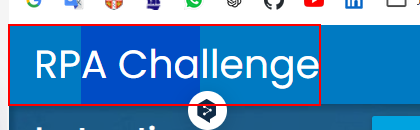
Task: Test Automation Project
Workflow: openRPA

Step 1: find the link

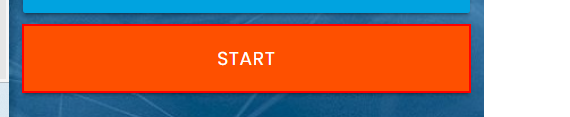
Step 2 [then]: click on the button 'Start'
